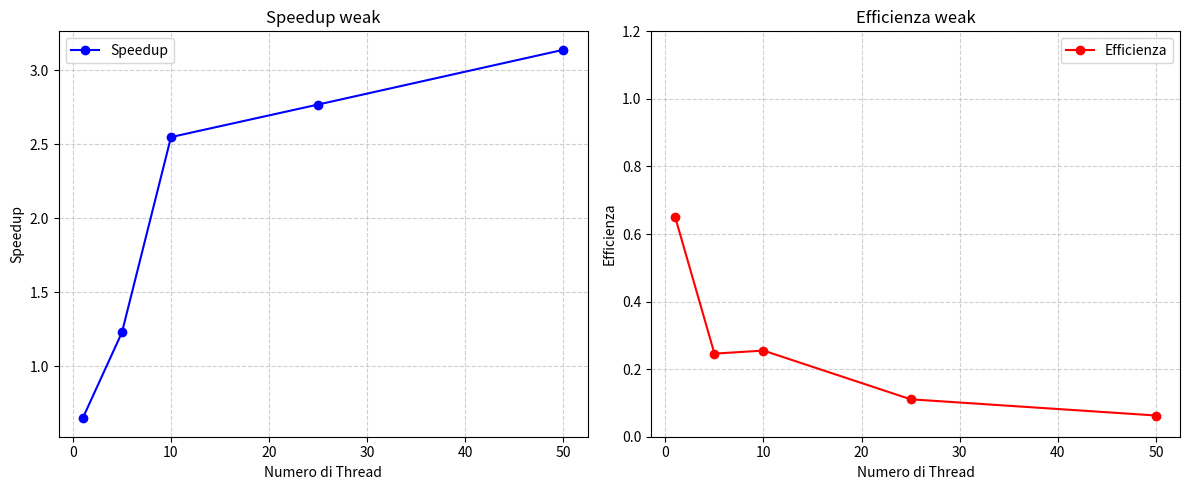

Python code for this plot:
import matplotlib.pyplot as plt # type: ignore

# Dati dalla tabella
num_threads = [1, 5, 10, 25, 50]
speedup = [0.65, 1.23, 2.55, 2.77, 3.14]
efficiency = [s/t for s, t in zip(speedup, num_threads)]  # Efficienza = Speedup / Num_threads

# Creazione della figura con due sottografi
fig, axes = plt.subplots(1, 2, figsize=(12, 5))

# Primo grafico: Speedup
axes[0].plot(num_threads, speedup, 'bo-', markersize=6, label="Speedup")
axes[0].set_xlabel("Numero di Thread")
axes[0].set_ylabel("Speedup")
axes[0].set_title("Speedup weak")
axes[0].grid(True, linestyle="--", alpha=0.6)
axes[0].legend()
# axes[0].set_xscale('log')  # Scala logaritmica sull'asse x

# Secondo grafico: Efficienza
axes[1].plot(num_threads, efficiency, 'ro-', markersize=6, label="Efficienza")
axes[1].set_xlabel("Numero di Thread")
axes[1].set_ylabel("Efficienza")
axes[1].set_title("Efficienza weak")
axes[1].set_ylim(0, 1.2)  # Imposta il limite dell'asse y da 0 a 0.5
axes[1].grid(True, linestyle="--", alpha=0.6)
axes[1].legend()
# axes[1].set_xscale('log')  # Scala logaritmica sull'asse x

# Mostra i grafici
plt.tight_layout()
plt.show()

